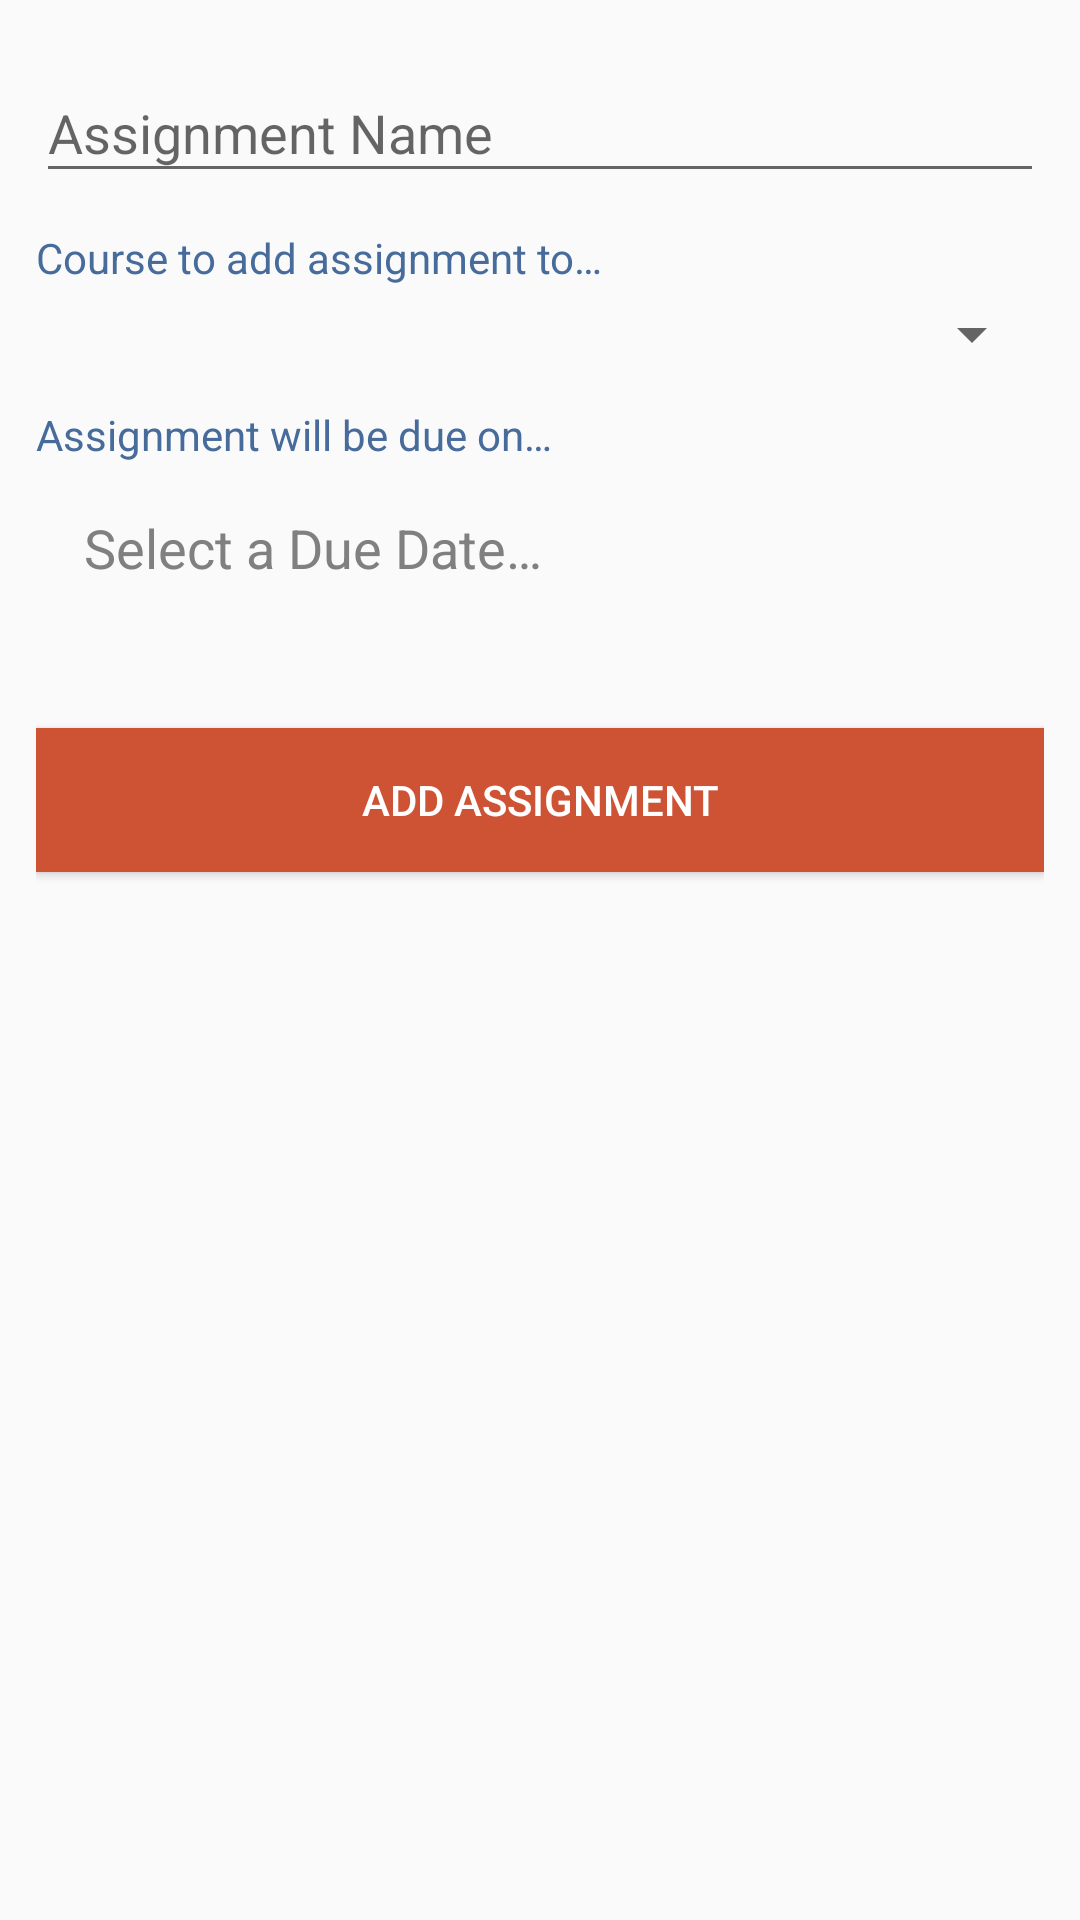

The Android layout XML behind this screen, and the referenced resources:
<!-- AndroidManifest.xml: application theme AppTheme -->
<!-- res/layout/fragment_add_assignment.xml -->
<?xml version="1.0" encoding="utf-8"?>
<LinearLayout
    xmlns:android="http://schemas.android.com/apk/res/android"
    android:layout_width="match_parent"
    android:layout_height="match_parent"
    android:animateLayoutChanges="true"
    android:minWidth="@dimen/fragment_min_width"
    android:orientation="vertical"
    android:padding="@dimen/padding_normal">

    <android.support.design.widget.TextInputLayout
        android:layout_width="match_parent"
        android:layout_height="wrap_content"
        android:theme="@style/AppTheme">

        <android.support.design.widget.TextInputEditText
            android:id="@+id/input_assignment_name"
            android:layout_width="match_parent"
            android:layout_height="wrap_content"
            android:hint="@string/hint_assignment_name"
            android:textSize="@dimen/text_normal" />

    </android.support.design.widget.TextInputLayout>

    <TextView
        android:layout_width="match_parent"
        android:layout_height="wrap_content"
        android:layout_marginTop="@dimen/padding_normal"
        android:text="@string/add_assignment_to_course"
        android:textColor="@color/colorAccent"
        android:textSize="@dimen/text_small" />

    <android.support.v7.widget.AppCompatSpinner
        android:id="@+id/picker_course"
        android:layout_width="match_parent"
        android:layout_height="wrap_content"
        android:layout_marginTop="@dimen/padding_x_small"
        android:textSize="@dimen/text_normal"
        android:theme="@style/AppTheme" />

    <TextView
        android:layout_width="match_parent"
        android:layout_height="wrap_content"
        android:layout_marginTop="@dimen/padding_normal"
        android:text="@string/add_assignment_due_date"
        android:textColor="@color/colorAccent"
        android:textSize="@dimen/text_small" />

    <TextView
        android:id="@+id/btn_date_picker"
        android:layout_width="match_parent"
        android:layout_height="wrap_content"
        android:layout_marginTop="@dimen/padding_x_small"
        android:background="?android:attr/selectableItemBackground"
        android:drawableEnd="@drawable/icv_drop_down_gray_24dp"
        android:paddingStart="@dimen/padding_large"
        android:paddingTop="@dimen/padding_normal"
        android:paddingEnd="@dimen/padding_normal"
        android:paddingBottom="@dimen/padding_normal"
        android:text="@string/select_due_date"
        android:textSize="@dimen/text_normal"/>

    <Button
        android:id="@+id/btn_add_assignment"
        android:layout_width="match_parent"
        android:layout_height="wrap_content"
        android:layout_marginTop="36dp"
        android:text="@string/add_assignment"
        android:textSize="@dimen/text_small"
        android:theme="@style/AppTheme" />

</LinearLayout>
<!-- resources referenced by this layout -->
<resources>
  <color name="colorAccent">#476C9B</color>
  <dimen name="fragment_min_width">372dp</dimen>
  <dimen name="padding_large">16dp</dimen>
  <dimen name="padding_normal">12dp</dimen>
  <dimen name="padding_x_small">4dp</dimen>
  <dimen name="text_normal">18sp</dimen>
  <dimen name="text_small">14sp</dimen>
  <string name="add_assignment">Add Assignment</string>
  <string name="add_assignment_due_date">Assignment will be due on…</string>
  <string name="add_assignment_to_course">Course to add assignment to…</string>
  <string name="hint_assignment_name">Assignment Name</string>
  <string name="select_due_date">Select a Due Date…</string>
  <style name="AppTheme" parent="Theme.AppCompat.Light.DarkActionBar">
          <item name="colorPrimary">@color/colorPrimary</item>
          <item name="colorPrimaryDark">@color/colorPrimaryDark</item>
          <item name="colorAccent">@color/colorAccent</item>
  
          <item name="android:buttonStyle">@style/ButtonStyle</item>
          <item name="android:textColor">@color/default_text</item>
          <item name="android:alertDialogTheme">@style/AlertDialogTheme</item>
          <item name="android:datePickerDialogTheme">@style/DatePickerDialogTheme</item>
      </style>
  <color name="colorPrimary">#CD5334</color>
  <color name="colorPrimaryDark">#af4429</color>
  <style name="ButtonStyle" parent="Base.Widget.AppCompat.Button">
         <item name="android:background">@drawable/btn_default_background</item>
         <item name="android:textColor">@android:color/white</item>
     </style>
  <color name="default_text">#808080</color>
  <style name="AlertDialogTheme" parent="Theme.AppCompat.Light.Dialog.Alert">
          <item name="colorPrimary">@color/colorPrimary</item>
          <item name="colorPrimaryDark">@color/colorPrimaryDark</item>
          <item name="colorAccent">@color/colorAccent</item>
          <item name="android:buttonBarNegativeButtonStyle">@style/DialogFragmentButtonStyle</item>
          <item name="android:buttonBarPositiveButtonStyle">@style/DialogFragmentButtonStyle</item>
          <item name="android:windowTitleStyle">@style/AlertDialogTitleStyle</item>
      </style>
  <style name="DatePickerDialogTheme" parent="Theme.AppCompat.Light.Dialog">
          <item name="colorPrimary">@color/colorPrimary</item>
          <item name="colorPrimaryDark">@color/colorPrimaryDark</item>
          <item name="colorAccent">@color/colorAccent</item>
          <item name="android:buttonBarNegativeButtonStyle">@style/DialogFragmentButtonStyle</item>
          <item name="android:buttonBarPositiveButtonStyle">@style/DialogFragmentButtonStyle</item>
          <item name="android:windowIsFloating">true</item>
      </style>
  <!-- drawable btn_default_background (drawable) -->
  <?xml version="1.0" encoding="utf-8"?>
  <ripple android:color="@color/colorPrimaryDark" xmlns:android="http://schemas.android.com/apk/res/android">
      <item android:drawable="@color/colorPrimary"/>
  </ripple>
  <style name="DialogFragmentButtonStyle" parent="Widget.AppCompat.Button.ButtonBar.AlertDialog">
          <item name="android:textColor">@color/colorPrimary</item>
      </style>
  <style name="AlertDialogTitleStyle" parent="TextAppearance.AppCompat.Title">
          <item name="android:textColor">@color/colorPrimary</item>
      </style>
</resources>
